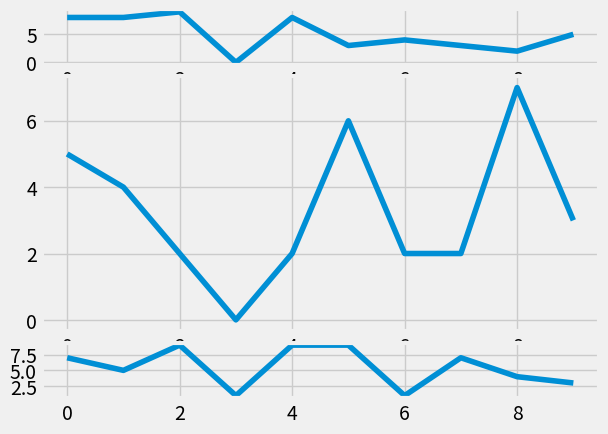

The script that saved this image:
import matplotlib.pyplot as plt 
import matplotlib.animation as animation
from matplotlib import style
import random

style.use('fivethirtyeight')

# fig = plt.figure()
# ax1 = fig.add_subplot(1,1,1)

# def animate(i):
#     graph_data = open('example.txt','r').read()
#     lines = graph_data.split('\n')
#     xs = []
#     ys = []
#     for line in lines:
#         if len(line) > 1:
#             x, y = line.split(',')
#             xs.append(x)
#             ys.append(y)
#     ax1.clear()
#     ax1.plot(xs, ys)

# ani = animation.FuncAnimation(fig, animate, interval=1000)
# plt.show()

fig = plt.figure()

def create_plots():
	xs = []
	ys = []
	
	for i in range(10):
		x = i
		y = random.randrange(10)

		xs.append(x)
		ys.append(y)
	return xs, ys


ax1 = plt.subplot2grid((6,1),(0,0), rowspan=1, colspan =1)
ax2 = plt.subplot2grid((6,1),(1,0), rowspan=4, colspan =1)
ax3 = plt.subplot2grid((6,1),(5,0), rowspan=1, colspan =1)

# add_subplot syntax
# ax1 = fig.add_subplot(221)
# ax2 = fig.add_subplot(222)
# ax3 = fig.add_subplot(212)

x,y = create_plots()
ax1.plot(x,y)

x,y = create_plots()
ax2.plot(x,y)

x,y = create_plots()
ax3.plot(x,y)

plt.show()
